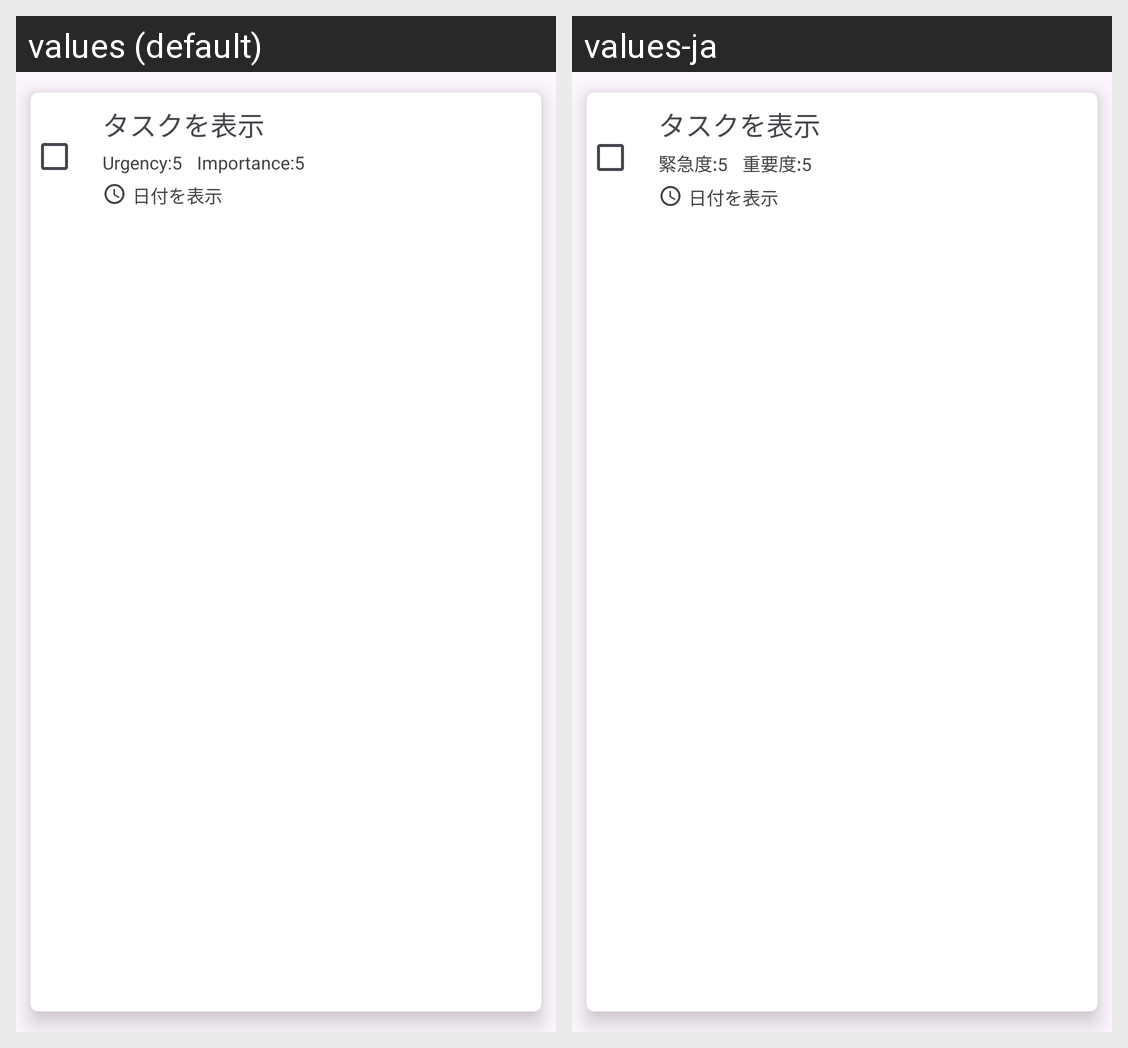

Here is an Android app screen in its default locale and in the app's own translations. Write out the translated-string differences for the strings that appear on this screen.
Android screen res/layout/one_layout.xml rendered under 2 locales, left to right: values (default), values-ja. Device: Nexus 5 (rendered at 1080×1920; each locale shown at half size, 540×960, under a caption strip naming it); theme Theme.TaskPriority.
Strings drawn on this screen, with the default value and each locale's value (text and hints the layout hard-codes, and strings that could not be matched under every locale, appear in the picture but are not listed):

priority_
  values: Urgency:
  values-ja: 緊急度:

importance_
  values: Importance:
  values-ja: 重要度:
